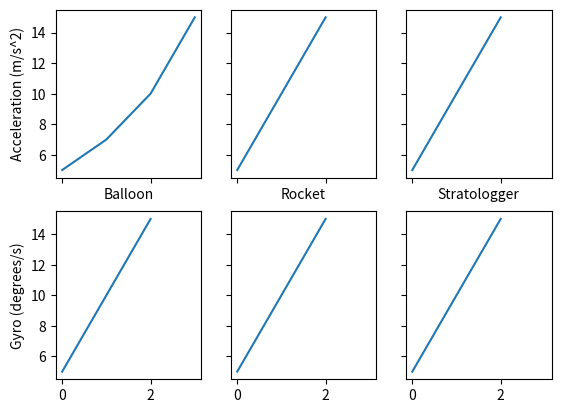

The matplotlib source for this figure:
import matplotlib.pyplot as plt
import matplotlib.animation as animation
import time
import numpy as np

fig = plt.figure()

# def animate(i):
#     pullData = open("sampleText.txt","r").read()
#     dataArray = pullData.split('\n')
#     xar = [5,6,7,8,9,34,12,13,43]
#     yar = [5,6,7,3,1,3,4,2,1,2]
#     for eachLine in dataArray:
#         if len(eachLine)>1:
#             x,y = eachLine.split(',')
#             xar.append(int(x))
#             yar.append(int(y))
#     ax1.clear()
#     ax1.plot(xar,yar)
# ani = animation.FuncAnimation(fig, animate, interval=1000)
t = np.arange(0, 50, 1)
s = [5,7,10,15]
fig, axs = plt.subplots(nrows=2, ncols=3, sharex=True, sharey=True)
plt.axes(axs[0,0])
plt.plot([5,7,10,15])
plt.ylabel("Acceleration (m/s^2)")
plt.xlabel("Balloon")
plt.axes(axs[1,0])
plt.ylabel("Gyro (degrees/s)")
plt.plot([5,10,15])
plt.axes(axs[0,1])
plt.xlabel("Rocket")
plt.plot([5,10,15])
plt.axes(axs[1,1])
plt.plot([5,10,15])
plt.axes(axs[0,2])
plt.xlabel("Stratologger")
plt.plot([5,10,15])
plt.axes(axs[1,2])
plt.plot([5,10,15])
plt.show()
